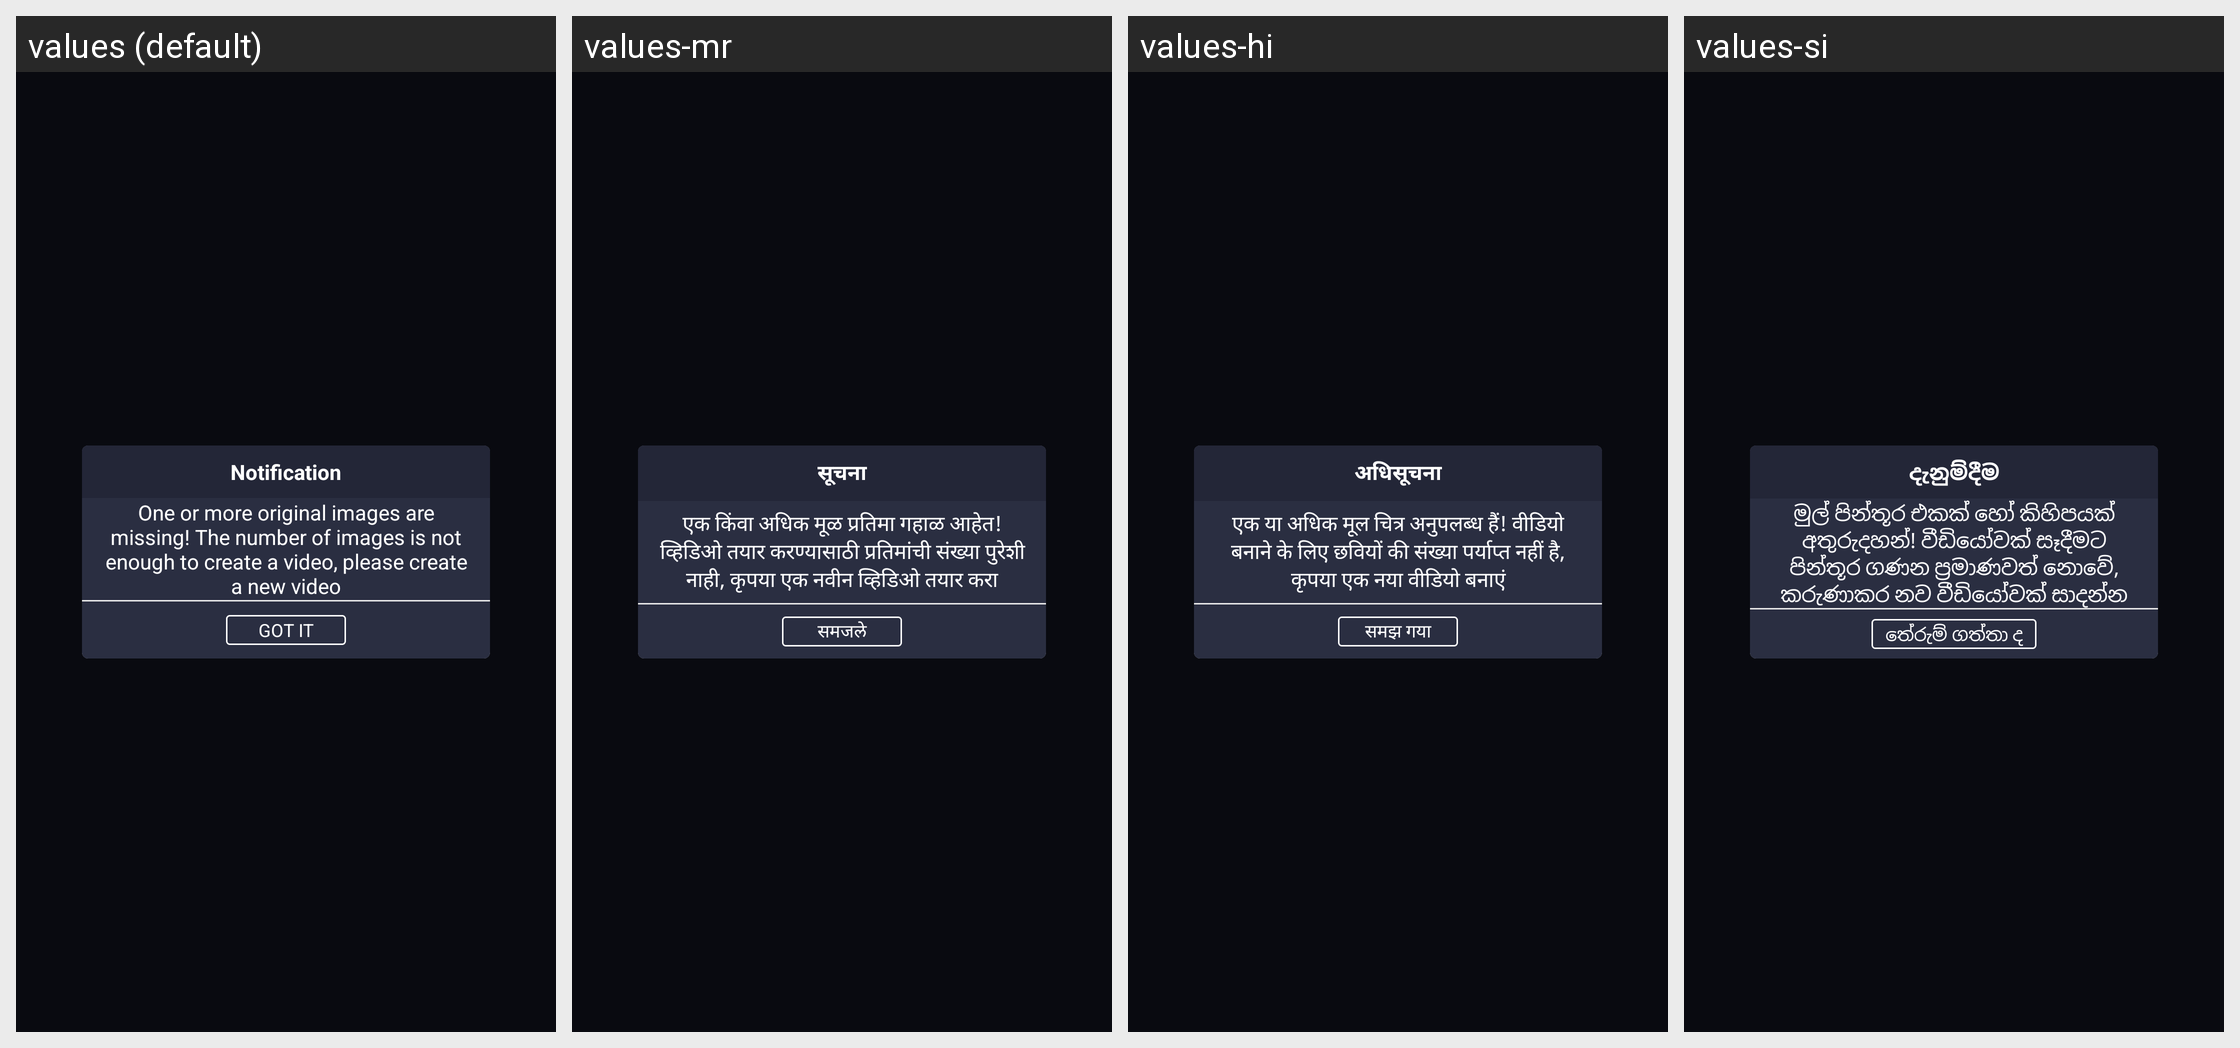

Strings drawn on this Android screen and how each of the app's shown locales translates them:
Android screen res/layout/dialog_restore_draft_error.xml rendered under 4 locales, left to right: values (default), values-mr, values-hi, values-si. Device: Nexus 5 (rendered at 1080×1920; each locale shown at half size, 540×960, under a caption strip naming it); theme AppTheme.
Other locales in the repository, not shown: values-af, values-am, values-ar, values-az, values-be, values-bn-rBD, values-ca, values-ceb, values-cs, values-da, values-de, values-el, values-en-rUS, values-es-rUS, values-et, values-fa, values-fi, values-fr, values-fr-rCA, values-ga, values-gl, values-gu, values-ha, values-hr, values-hu, values-ig, values-in, values-it, values-ja, values-jv, values-kk, values-km, values-kn, values-ko, values-ml, values-ms, values-my, values-ne, values-nl, values-pa, values-pl, values-ps, values-pt, values-ro, values-ru, values-sd, values-sk, values-sr, values-su, values-sv, values-ta, values-te, values-tg, values-th, values-tl, values-tr, values-uk, values-ur, values-uz, values-vi, values-yo, values-zh, values-zh-rHK, values-zh-rTW.
Strings drawn on this screen, with the default value and each locale's value (text and hints the layout hard-codes, and strings that could not be matched under every locale, appear in the picture but are not listed):

notification
  values: Notification
  values-mr: सूचना
  values-hi: अधिसूचना
  values-si: දැනුම්දීම

msg_unable_restore_draft
  values: One or more original images are missing! The number of images is not enough to create a video, please create a new video
  values-mr: एक किंवा अधिक मूळ प्रतिमा गहाळ आहेत! व्हिडिओ तयार करण्यासाठी प्रतिमांची संख्या पुरेशी नाही, कृपया एक नवीन व्हिडिओ तयार करा
  values-hi: एक या अधिक मूल चित्र अनुपलब्ध हैं! वीडियो बनाने के लिए छवियों की संख्या पर्याप्त नहीं है, कृपया एक नया वीडियो बनाएं
  values-si: මුල් පින්තූර එකක් හෝ කිහිපයක් අතුරුදහන්! වීඩියෝවක් සෑදීමට පින්තූර ගණන ප්‍රමාණවත් නොවේ, කරුණාකර නව වීඩියෝවක් සාදන්න

got_it
  values: Got it
  values-mr: समजले
  values-hi: समझ गया
  values-si: තේරුම් ගත්තා ද
